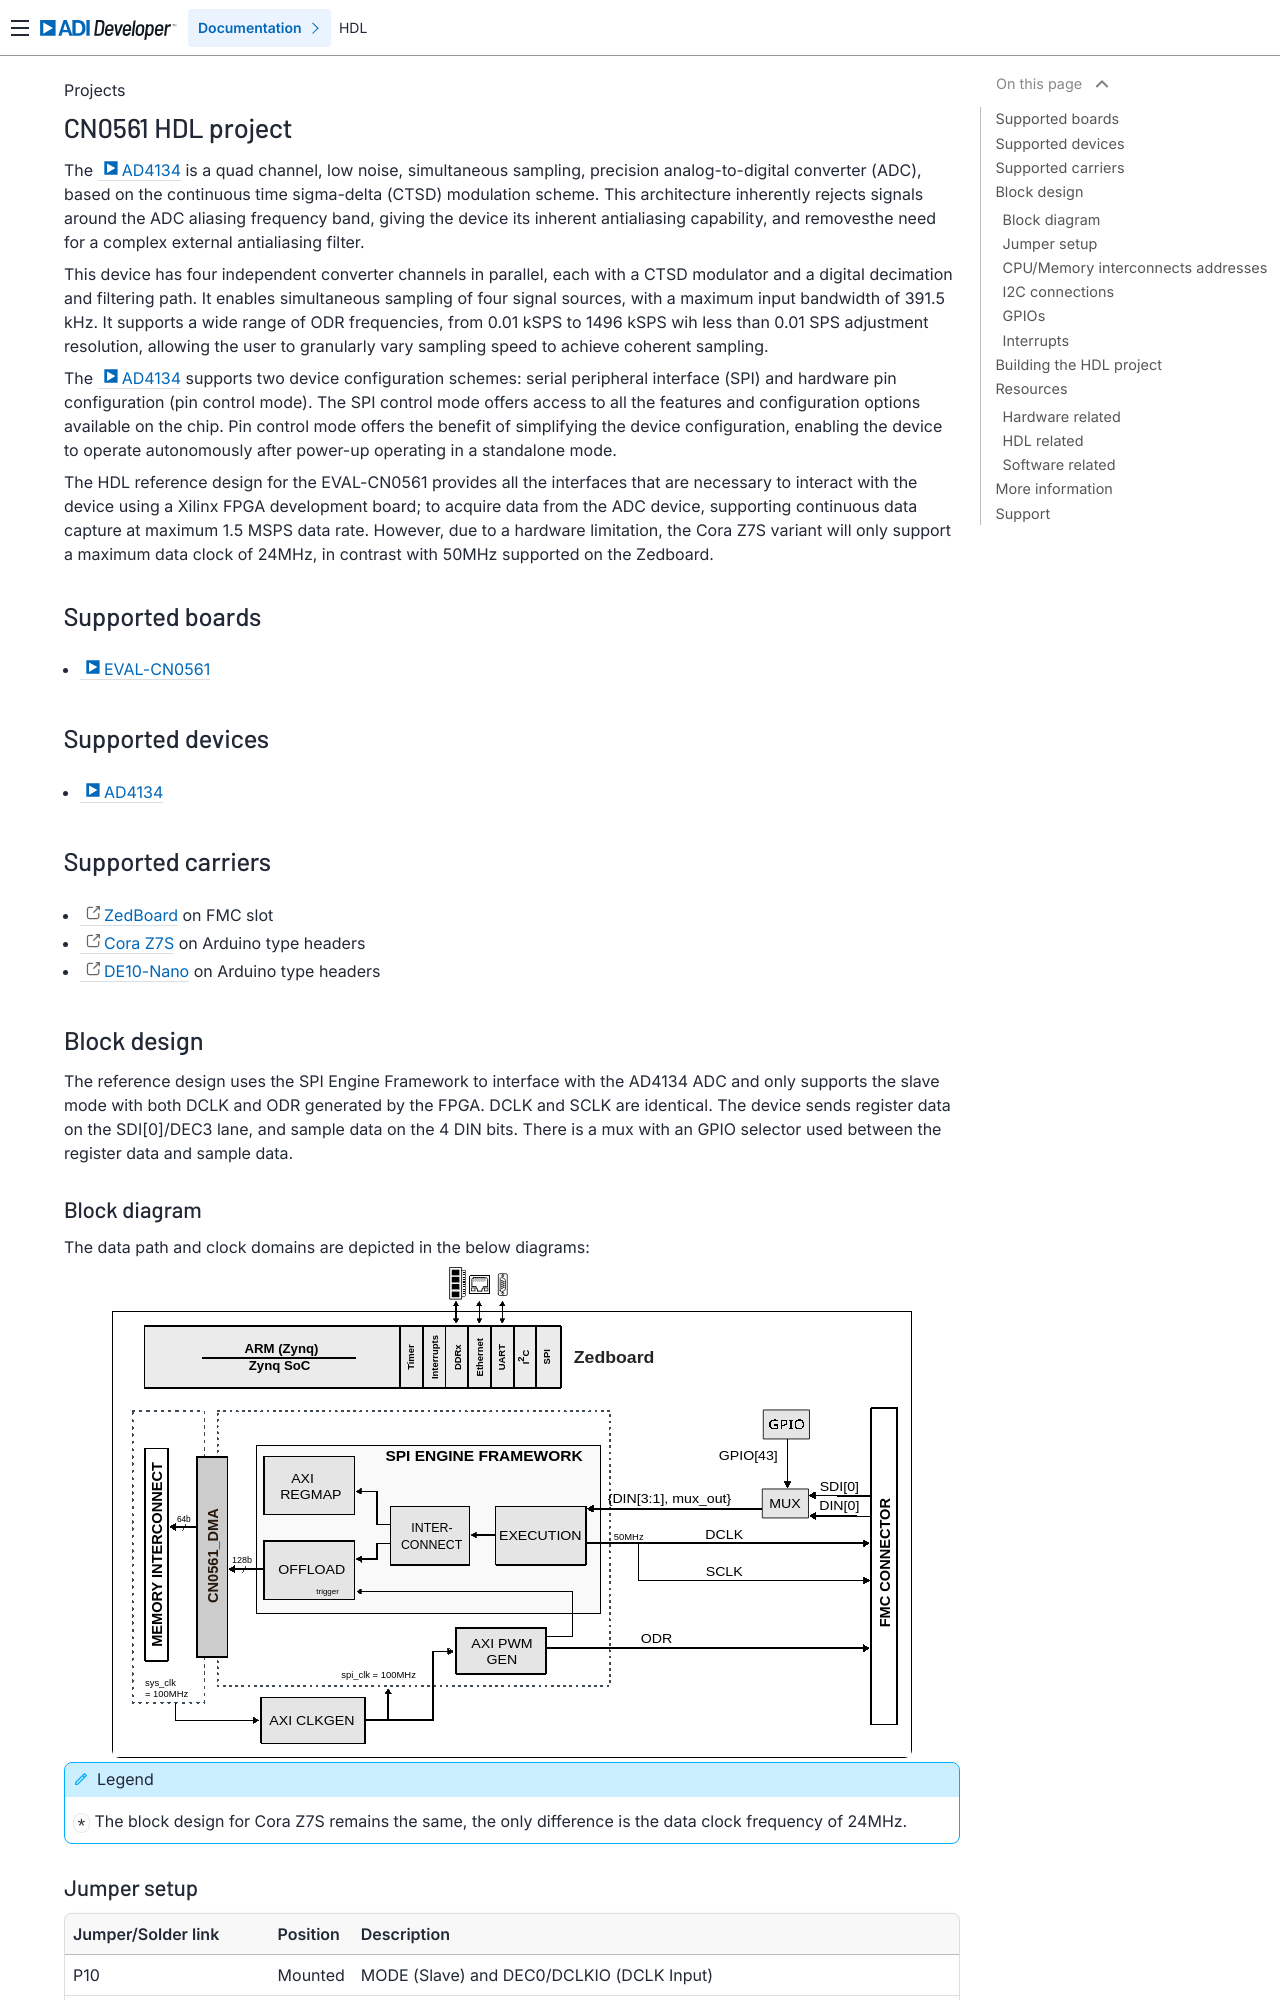

repository: analogdevicesinc/hdl · page: projects/cn0561/index.html · generator: sphinx

.. _cn0561:

CN0561 HDL project
===============================================================================

The :adi:`AD4134` is a quad channel, low noise, simultaneous sampling,
precision analog-to-digital converter (ADC), based on the continuous time
sigma-delta (CTSD) modulation scheme. This architecture inherently rejects
signals around the ADC aliasing frequency band, giving the device its inherent
antialiasing capability, and removesthe need for a complex external
antialiasing filter.

This device has four independent converter channels in parallel, each with a
CTSD modulator and a digital decimation and filtering path. It enables
simultaneous sampling of four signal sources, with a maximum input bandwidth
of 391.5 kHz. It supports a wide range of ODR frequencies, from 0.01 kSPS to
1496 kSPS wih less than 0.01 SPS adjustment resolution, allowing the user to
granularly vary sampling speed to achieve coherent sampling.

The :adi:`AD4134` supports two device configuration schemes: serial peripheral
interface (SPI) and hardware pin configuration (pin control mode).
The SPI control mode offers access to all the features and configuration
options available on the chip. Pin control mode offers the benefit of
simplifying the device configuration, enabling the device to operate
autonomously after power-up operating in a standalone mode.

The HDL reference design for the EVAL-CN0561 provides all the interfaces that
are necessary to interact with the device using a Xilinx FPGA development
board; to acquire data from the ADC device, supporting continuous data
capture at maximum 1.5 MSPS data rate. However, due to a hardware limitation,
the Cora Z7S variant will only support a maximum data clock of 24MHz,
in contrast with 50MHz supported on the Zedboard.

Supported boards
-------------------------------------------------------------------------------

- :adi:`EVAL-CN0561 <CN0531>`

Supported devices
-------------------------------------------------------------------------------

- :adi:`AD4134`

Supported carriers
-------------------------------------------------------------------------------

- `ZedBoard <https://digilent.com/shop/zedboard-zynq-7000-arm-fpga-soc-development-board>`__ on FMC slot
- `Cora Z7S <https://digilent.com/shop/cora-z7-zynq-7000-single-core-for-arm-fpga-soc-development>`__ on Arduino type headers
- :intel:`DE10-Nano <content/www/us/en/developer/topic-technology/edge-5g/hardware/fpga-de10-nano.html>`
  on Arduino type headers

Block design
-------------------------------------------------------------------------------

The reference design uses the SPI Engine Framework to interface with
the AD4134 ADC and only supports the slave mode with both DCLK and ODR
generated by the FPGA. DCLK and SCLK are identical. The device sends register
data on the SDI[0]/DEC3 lane, and sample data on the 4 DIN bits. There is a
mux with an GPIO selector used between the register data and sample data.
